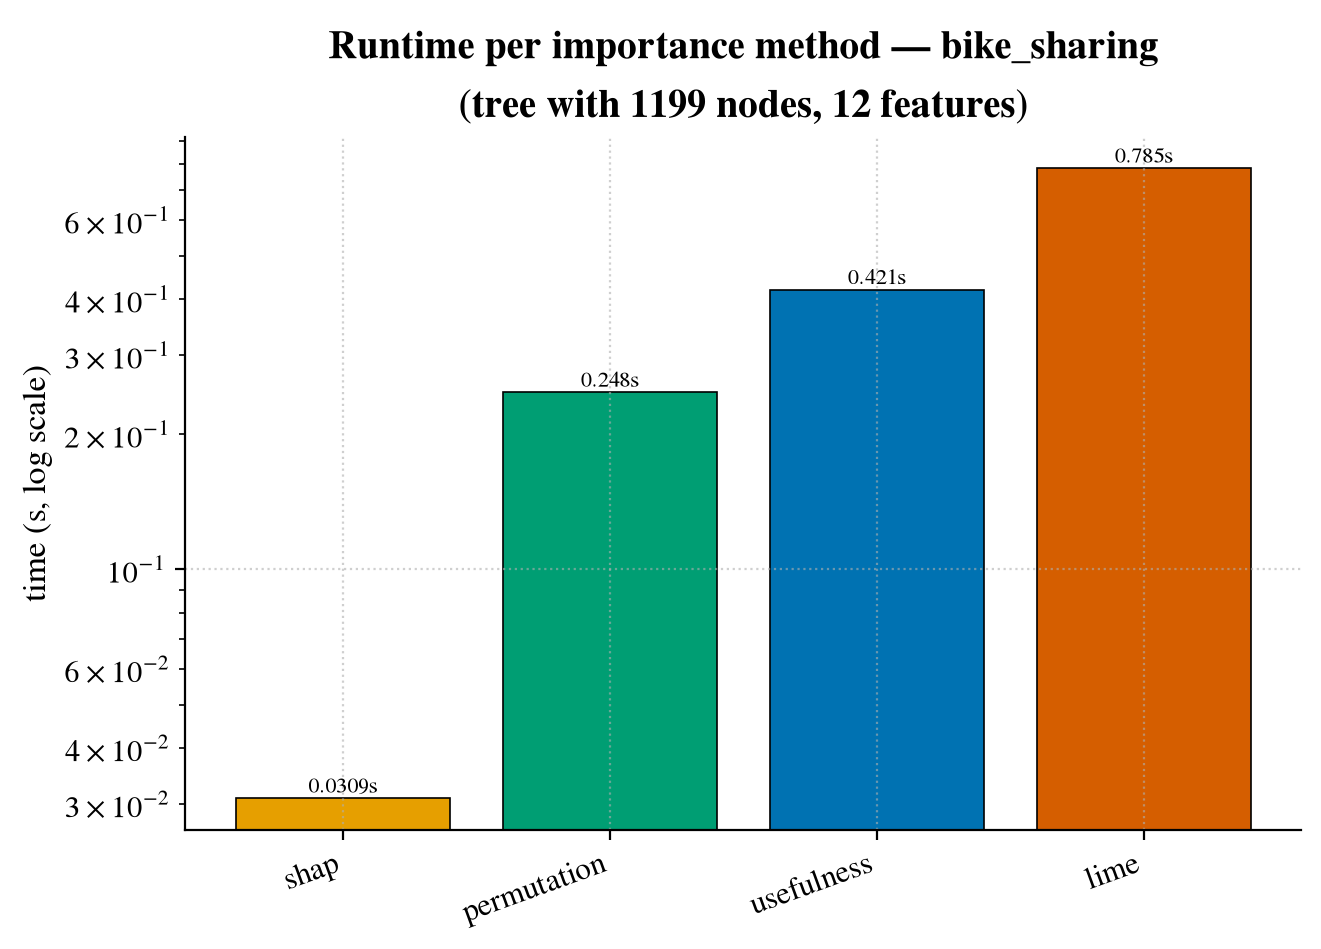

Values plotted in this chart, from the file beside it:
method, time_s, n_nodes, n_features
usefulness, 0.4206, 1199, 12
permutation, 0.2484, 1199, 12
shap, 0.03094, 1199, 12
lime, 0.7846, 1199, 12
